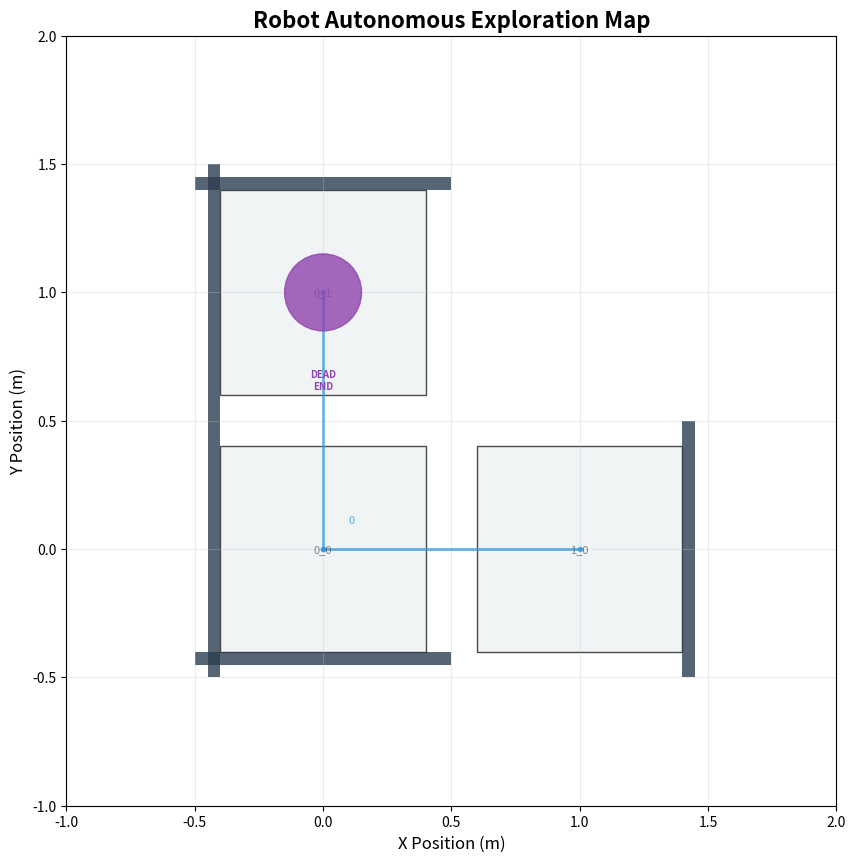

This chart was generated by the following Python code: (Note: this script raises an exception after producing the figure.)
import matplotlib.pyplot as plt
import matplotlib.patches as patches
from matplotlib.patches import FancyBboxPatch, Circle, Arrow
import numpy as np
from datetime import datetime
import json
from collections import defaultdict

class RobotMapVisualizer:
    """
    Class สำหรับการวาดแผนที่และ plot การเคลื่อนไหวของหุ่นยนต์
    
    Features:
    - Real-time map visualization
    - Robot path tracking
    - Wall detection display
    - Dead end marking
    - Frontier visualization
    - Movement statistics
    - Export capabilities
    """
    
    def __init__(self, cell_size=1.0, figsize=(12, 10)):
        """
        Initialize the map visualizer
        
        Args:
            cell_size (float): Size of each grid cell in meters
            figsize (tuple): Figure size for matplotlib
        """
        self.cell_size = cell_size
        self.figsize = figsize
        
        # Data storage
        self.nodes = {}
        self.robot_path = []
        self.current_position = (0, 0)
        self.current_direction = 'north'
        self.movement_history = []
        
        # Visual settings
        self.colors = {
            'wall': '#2C3E50',           # Dark blue-gray
            'open_space': '#ECF0F1',     # Light gray
            'robot': '#E74C3C',          # Red
            'path': '#3498DB',           # Blue
            'dead_end': '#8E44AD',       # Purple
            'frontier': '#F39C12',       # Orange
            'unexplored': '#95A5A6',     # Gray
            'grid': '#BDC3C7',           # Light gray
            'text': '#2C3E50'            # Dark gray
        }
        
        # Statistics
        self.stats = {
            'nodes_explored': 0,
            'walls_detected': 0,
            'dead_ends_found': 0,
            'backtrack_count': 0,
            'total_distance': 0.0
        }
        
        # Initialize matplotlib figure
        self.fig, self.ax = plt.subplots(figsize=self.figsize)
        self.setup_plot()
    
    def setup_plot(self):
        """Setup the initial plot configuration"""
        self.ax.set_aspect('equal')
        self.ax.grid(True, alpha=0.3, color=self.colors['grid'])
        self.ax.set_title('Robot Autonomous Exploration Map', fontsize=16, fontweight='bold')
        
        # Set initial limits
        self.ax.set_xlim(-2, 2)
        self.ax.set_ylim(-2, 2)
        
        # Labels
        self.ax.set_xlabel('X Position (m)', fontsize=12)
        self.ax.set_ylabel('Y Position (m)', fontsize=12)
        
        # Enable interactive mode
        plt.ion()
    
    def update_from_graph_mapper(self, graph_mapper):
        """
        Update visualizer data from GraphMapper instance
        
        Args:
            graph_mapper: GraphMapper instance from your code
        """
        self.nodes = graph_mapper.nodes
        self.current_position = graph_mapper.currentPosition
        self.current_direction = graph_mapper.currentDirection
        
        # Update statistics
        self.stats['nodes_explored'] = len(self.nodes)
        self.stats['walls_detected'] = self._count_walls()
        self.stats['dead_ends_found'] = sum(1 for node in self.nodes.values() if node.isDeadEnd)
    
    def add_robot_position(self, position, direction=None, live_update=False):
        """
        Add robot position to path history
        Args:
            position (tuple): (x, y) coordinates
            direction (str): Robot facing direction
            live_update (bool): ถ้า True จะวาดตำแหน่งนี้ทันที
        """
        self.robot_path.append({
            'position': position,
            'direction': direction or self.current_direction,
            'timestamp': datetime.now(),
            'step': len(self.robot_path)
        })
        
        self.current_position = position
        if direction:
            self.current_direction = direction
        
        # Calculate total distance
        if len(self.robot_path) > 1:
            prev_pos = self.robot_path[-2]['position']
            curr_pos = position
            distance = np.sqrt((curr_pos[0] - prev_pos[0])**2 + (curr_pos[1] - prev_pos[1])**2)
            self.stats['total_distance'] += distance

        if live_update:
            self._plot_last_step()

    def _plot_last_step(self):
        if len(self.robot_path) < 2:
            return
        
        prev_pos = self.robot_path[-2]['position']
        curr_pos = self.robot_path[-1]['position']
        
        # plot path segment
        self.ax.plot(
            [prev_pos[0], curr_pos[0]],
            [prev_pos[1], curr_pos[1]],
            color=self.colors['path'], linewidth=2, alpha=0.7
        )
        
        # update robot marker
        self._plot_robot()
        
        plt.draw()
        plt.pause(0.01)


    
    def plot_map(self, show_path=True, show_walls=True, show_frontiers=True, 
                show_dead_ends=True, show_robot=True, show_grid_labels=True):
        """
        Plot the complete map with all features
        
        Args:
            show_path (bool): Show robot movement path
            show_walls (bool): Show detected walls
            show_frontiers (bool): Show frontier nodes
            show_dead_ends (bool): Show dead end nodes
            show_robot (bool): Show current robot position
            show_grid_labels (bool): Show grid coordinate labels
        """
        # Clear the plot
        self.ax.clear()
        self.setup_plot()
        
        # Calculate map bounds
        if self.nodes:
            positions = [node.position for node in self.nodes.values()]
            x_coords = [pos[0] for pos in positions]
            y_coords = [pos[1] for pos in positions]
            
            min_x, max_x = min(x_coords) - 1, max(x_coords) + 1
            min_y, max_y = min(y_coords) - 1, max(y_coords) + 1
            
            self.ax.set_xlim(min_x, max_x)
            self.ax.set_ylim(min_y, max_y)
        
        # Plot explored nodes (background)
        self._plot_explored_nodes()
        
        # Plot walls
        if show_walls:
            self._plot_walls()
        
        # Plot robot path
        if show_path and len(self.robot_path) > 1:
            self._plot_robot_path()
        
        # Plot special nodes
        if show_dead_ends:
            self._plot_dead_ends()
        
        if show_frontiers:
            self._plot_frontiers()
        
        # Plot current robot position
        if show_robot:
            self._plot_robot()
        
        # Plot grid labels
        if show_grid_labels:
            self._plot_grid_labels()
        
        # Add legend
        self._add_legend()
        
        # Add statistics
        self._add_statistics()
        
        # Refresh the plot
        plt.draw()
        plt.pause(0.01)
    
    def _plot_explored_nodes(self):
        """Plot explored nodes as grid cells"""
        for node in self.nodes.values():
            x, y = node.position
            # Draw explored cell
            rect = patches.Rectangle((x - 0.4, y - 0.4), 0.8, 0.8,
                                linewidth=1, edgecolor='black', 
                                facecolor=self.colors['open_space'], alpha=0.7)
            self.ax.add_patch(rect)
            
            # Add node ID text
            self.ax.text(x, y, f"{node.id}", ha='center', va='center', 
                        fontsize=8, color=self.colors['text'], alpha=0.6)
    
    def _plot_walls(self):
        """Plot walls detected by sensors"""
        wall_thickness = 0.05
        
        for node in self.nodes.values():
            x, y = node.position
            
            if hasattr(node, 'walls') and node.walls:
                # North wall
                if node.walls.get('north', False):
                    rect = patches.Rectangle((x - 0.5, y + 0.4), 1.0, wall_thickness,
                                        facecolor=self.colors['wall'], alpha=0.8)
                    self.ax.add_patch(rect)
                
                # South wall
                if node.walls.get('south', False):
                    rect = patches.Rectangle((x - 0.5, y - 0.45), 1.0, wall_thickness,
                                        facecolor=self.colors['wall'], alpha=0.8)
                    self.ax.add_patch(rect)
                
                # East wall
                if node.walls.get('east', False):
                    rect = patches.Rectangle((x + 0.4, y - 0.5), wall_thickness, 1.0,
                                        facecolor=self.colors['wall'], alpha=0.8)
                    self.ax.add_patch(rect)
                
                # West wall
                if node.walls.get('west', False):
                    rect = patches.Rectangle((x - 0.45, y - 0.5), wall_thickness, 1.0,
                                        facecolor=self.colors['wall'], alpha=0.8)
                    self.ax.add_patch(rect)
    
    def _plot_robot_path(self):
        """Plot robot movement path"""
        if len(self.robot_path) < 2:
            return
        
        # Extract path coordinates
        x_coords = [step['position'][0] for step in self.robot_path]
        y_coords = [step['position'][1] for step in self.robot_path]
        
        # Plot path line
        self.ax.plot(x_coords, y_coords, color=self.colors['path'], 
                    linewidth=2, alpha=0.7, marker='o', markersize=3, 
                    label=f'Robot Path ({len(self.robot_path)} steps)')
        
        # Add step numbers
        for i, step in enumerate(self.robot_path[::5]):  # Show every 5th step
            x, y = step['position']
            self.ax.text(x + 0.1, y + 0.1, str(i * 5), fontsize=8, 
                        color=self.colors['path'], alpha=0.8)
    
    def _plot_dead_ends(self):
        """Plot dead end nodes"""
        for node in self.nodes.values():
            if node.isDeadEnd:
                x, y = node.position
                circle = Circle((x, y), 0.15, color=self.colors['dead_end'], 
                            alpha=0.8, zorder=5)
                self.ax.add_patch(circle)
                self.ax.text(x, y - 0.3, 'DEAD\nEND', ha='center', va='top',
                            fontsize=7, color=self.colors['dead_end'], 
                            fontweight='bold')
    
    def _plot_frontiers(self):
        """Plot frontier nodes (unexplored areas)"""
        for node in self.nodes.values():
            if hasattr(node, 'unexploredExits') and node.unexploredExits:
                x, y = node.position
                # Draw frontier marker
                triangle = patches.RegularPolygon((x, y), 3, 0.12, 
                                                color=self.colors['frontier'],
                                                alpha=0.8, zorder=4)
                self.ax.add_patch(triangle)
                
                # Show unexplored directions
                directions_text = ','.join(node.unexploredExits)
                self.ax.text(x, y + 0.3, f'→{directions_text}', ha='center', va='bottom',
                            fontsize=6, color=self.colors['frontier'], fontweight='bold')
    
    def _plot_robot(self):
        """Plot current robot position and orientation"""
        x, y = self.current_position
        
        # Robot body (circle)
        robot_circle = Circle((x, y), 0.2, color=self.colors['robot'], 
                            alpha=0.9, zorder=10)
        self.ax.add_patch(robot_circle)
        
        # Robot direction indicator (arrow)
        direction_vectors = {
            'north': (0, 0.3),
            'south': (0, -0.3),
            'east': (0.3, 0),
            'west': (-0.3, 0)
        }
        
        if self.current_direction in direction_vectors:
            dx, dy = direction_vectors[self.current_direction]
            arrow = Arrow(x, y, dx, dy, width=0.15, 
                        color='white', alpha=0.9, zorder=11)
            self.ax.add_patch(arrow)
        
        # Robot label
        self.ax.text(x, y - 0.5, 'ROBOT', ha='center', va='top',
                    fontsize=8, color=self.colors['robot'], fontweight='bold')
    
    def _plot_grid_labels(self):
        """Add coordinate labels to grid intersections"""
        if not self.nodes:
            return
        
        positions = [node.position for node in self.nodes.values()]
        x_coords = set(pos[0] for pos in positions)
        y_coords = set(pos[1] for pos in positions)
        
        for x in x_coords:
            for y in y_coords:
                if (x, y) not in [node.position for node in self.nodes.values()]:
                    # Unexplored grid point
                    self.ax.plot(x, y, 'x', color=self.colors['unexplored'], 
                            markersize=4, alpha=0.5)
    
    def _add_legend(self):
        """Add legend to the plot"""
        legend_elements = [
            plt.Line2D([0], [0], marker='o', color='w', markerfacecolor=self.colors['robot'],
                    markersize=10, label='Current Robot Position'),
            plt.Line2D([0], [0], color=self.colors['path'], linewidth=2, label='Robot Path'),
            plt.Rectangle((0, 0), 1, 1, facecolor=self.colors['wall'], label='Walls'),
            plt.Line2D([0], [0], marker='o', color='w', markerfacecolor=self.colors['dead_end'],
                    markersize=8, label='Dead Ends'),
            plt.Line2D([0], [0], marker='^', color='w', markerfacecolor=self.colors['frontier'],
                    markersize=8, label='Frontiers'),
            plt.Rectangle((0, 0), 1, 1, facecolor=self.colors['open_space'], 
                        alpha=0.7, label='Explored Area')
        ]
        
        self.ax.legend(handles=legend_elements, loc='upper right', 
                    bbox_to_anchor=(1.15, 1), fontsize=9)
    
    def _add_statistics(self):
        """Add exploration statistics to the plot"""
        stats_text = f"""Exploration Statistics:
Nodes Explored: {self.stats['nodes_explored']}
Walls Detected: {self.stats['walls_detected']}
Dead Ends: {self.stats['dead_ends_found']}
Path Steps: {len(self.robot_path)}
Total Distance: {self.stats['total_distance']:.1f}m
Current Position: {self.current_position}
Facing: {self.current_direction.upper()}"""
        
        self.ax.text(0.02, 0.98, stats_text, transform=self.ax.transAxes,
                    verticalalignment='top', bbox=dict(boxstyle='round', 
                    facecolor='wheat', alpha=0.8), fontsize=9)
    
    def _count_walls(self):
        """Count total walls detected"""
        wall_count = 0
        for node in self.nodes.values():
            if hasattr(node, 'walls') and node.walls:
                wall_count += sum(1 for is_wall in node.walls.values() if is_wall)
        return wall_count
    
    def animate_exploration(self, update_interval=0.5):
        """
        Create animated visualization of exploration process
        
        Args:
            update_interval (float): Time between updates in seconds
        """
        plt.ioff()  # Turn off interactive mode
        
        fig, ax = plt.subplots(figsize=self.figsize)
        
        def animate(frame):
            ax.clear()
            # Plot up to current frame
            temp_path = self.robot_path[:frame+1]
            # ... implement frame-by-frame animation
            
        # Use matplotlib animation
        from matplotlib.animation import FuncAnimation
        anim = FuncAnimation(fig, animate, frames=len(self.robot_path),
                           interval=int(update_interval * 1000), repeat=False)
        
        plt.show()
        return anim
    
    def save_map(self, filename, format='png', dpi=300):
        """
        Save current map to file
        
        Args:
            filename (str): Output filename
            format (str): File format ('png', 'pdf', 'svg', etc.)
            dpi (int): Resolution for raster formats
        """
        plt.savefig(filename, format=format, dpi=dpi, bbox_inches='tight')
        print(f"✅ Map saved to {filename}")
    
    def export_data(self, filename):
        """
        Export exploration data to JSON file
        
        Args:
            filename (str): Output JSON filename
        """
        export_data = {
            'exploration_summary': self.stats,
            'robot_path': [
                {
                    'position': step['position'],
                    'direction': step['direction'],
                    'step': step['step'],
                    'timestamp': step['timestamp'].isoformat()
                }
                for step in self.robot_path
            ],
            'nodes': {
                node_id: {
                    'position': node.position,
                    'walls': getattr(node, 'walls', {}),
                    'is_dead_end': node.isDeadEnd,
                    'unexplored_exits': getattr(node, 'unexploredExits', []),
                    'fully_scanned': getattr(node, 'fullyScanned', False)
                }
                for node_id, node in self.nodes.items()
            },
            'current_position': self.current_position,
            'current_direction': self.current_direction
        }
        
        with open(filename, 'w', encoding='utf-8') as f:
            json.dump(export_data, f, indent=2, ensure_ascii=False)
        
        print(f"✅ Exploration data exported to {filename}")
    
    def create_summary_report(self):
        """Create a comprehensive exploration summary"""
        if not self.nodes:
            return "No exploration data available."
        
        # Calculate advanced statistics
        positions = [node.position for node in self.nodes.values()]
        x_coords = [pos[0] for pos in positions]
        y_coords = [pos[1] for pos in positions]
        
        map_width = max(x_coords) - min(x_coords) + 1
        map_height = max(y_coords) - min(y_coords) + 1
        map_area = map_width * map_height
        
        coverage_efficiency = len(self.nodes) / map_area * 100 if map_area > 0 else 0
        
        # Direction analysis
        direction_counts = defaultdict(int)
        for step in self.robot_path:
            direction_counts[step['direction']] += 1
        
        report = f"""
🤖 ROBOT EXPLORATION SUMMARY REPORT
{'='*50}

📊 BASIC STATISTICS:
   • Nodes Explored: {self.stats['nodes_explored']}
   • Total Path Steps: {len(self.robot_path)}
   • Total Distance Traveled: {self.stats['total_distance']:.2f}m
   • Dead Ends Found: {self.stats['dead_ends_found']}
   • Walls Detected: {self.stats['walls_detected']}

🗺️ MAP DIMENSIONS:
   • Width: {map_width} units
   • Height: {map_height} units  
   • Total Area: {map_area} grid cells
   • Coverage Efficiency: {coverage_efficiency:.1f}%

🧭 MOVEMENT ANALYSIS:
"""
        
        for direction, count in sorted(direction_counts.items()):
            percentage = count / len(self.robot_path) * 100 if self.robot_path else 0
            report += f"   • {direction.upper()}: {count} steps ({percentage:.1f}%)\n"
        
        report += f"""
🎯 EXPLORATION EFFICIENCY:
   • Average Steps per Node: {len(self.robot_path) / len(self.nodes):.1f}
   • Dead End Rate: {self.stats['dead_ends_found'] / len(self.nodes) * 100:.1f}%
   • Wall Density: {self.stats['walls_detected'] / (len(self.nodes) * 4) * 100:.1f}%

📍 CURRENT STATUS:
   • Robot Position: {self.current_position}
   • Robot Facing: {self.current_direction.upper()}
   • Exploration Complete: {'Yes' if not any(getattr(node, 'unexploredExits', []) for node in self.nodes.values()) else 'No'}

{'='*50}
Report generated: {datetime.now().strftime('%Y-%m-%d %H:%M:%S')}
"""
        
        return report

# ===== INTEGRATION FUNCTIONS =====

def integrate_with_exploration_loop(graph_mapper, movement_controller, visualizer):
    """
    Integration function to use with your main exploration loop
    
    Example usage in your explore_autonomously_with_absolute_directions function:
    
    # Add at the beginning of your exploration loop:
    visualizer = RobotMapVisualizer()
    
    # Add after each movement:
    visualizer.update_from_graph_mapper(graph_mapper)
    visualizer.add_robot_position(graph_mapper.currentPosition, graph_mapper.currentDirection)
    visualizer.plot_map()
    
    # Add at the end:
    print(visualizer.create_summary_report())
    visualizer.save_map("final_exploration_map.png")
    visualizer.export_data("exploration_data.json")
    """
    
    # Update visualizer with current state
    visualizer.update_from_graph_mapper(graph_mapper)
    visualizer.add_robot_position(graph_mapper.currentPosition, graph_mapper.currentDirection)
    
    # Plot current state
    visualizer.plot_map()
    
    return visualizer

# ===== EXAMPLE USAGE =====

def example_usage():
    """
    Example of how to use the RobotMapVisualizer
    """
    
    # Create visualizer instance
    visualizer = RobotMapVisualizer(cell_size=0.6, figsize=(14, 10))
    
    # Simulate some exploration data
    example_nodes = {
        '0_0': type('Node', (), {
            'id': '0_0',
            'position': (0, 0),
            'walls': {'north': False, 'south': True, 'east': False, 'west': True},
            'isDeadEnd': False,
            'unexploredExits': ['north', 'east'],
            'fullyScanned': True
        })(),
        '1_0': type('Node', (), {
            'id': '1_0', 
            'position': (1, 0),
            'walls': {'north': False, 'south': False, 'east': True, 'west': False},
            'isDeadEnd': False,
            'unexploredExits': ['north'],
            'fullyScanned': True
        })(),
        '0_1': type('Node', (), {
            'id': '0_1',
            'position': (0, 1), 
            'walls': {'north': True, 'south': False, 'east': False, 'west': True},
            'isDeadEnd': True,
            'unexploredExits': [],
            'fullyScanned': True
        })()
    }
    
    # Add example data
    visualizer.nodes = example_nodes
    visualizer.current_position = (1, 0)
    visualizer.current_direction = 'north'
    
    # Add path history
    path_steps = [(0, 0), (1, 0), (0, 0), (0, 1)]
    for i, pos in enumerate(path_steps):
        visualizer.add_robot_position(pos, ['north', 'east', 'west', 'north'][i])
    
    # Plot the map
    visualizer.plot_map()
    
    # Show summary
    print(visualizer.create_summary_report())
    
    # Save results
    visualizer.save_map("example_map.png")
    visualizer.export_data("example_data.json")
    
    plt.show()

if __name__ == "__main__":
    example_usage()
